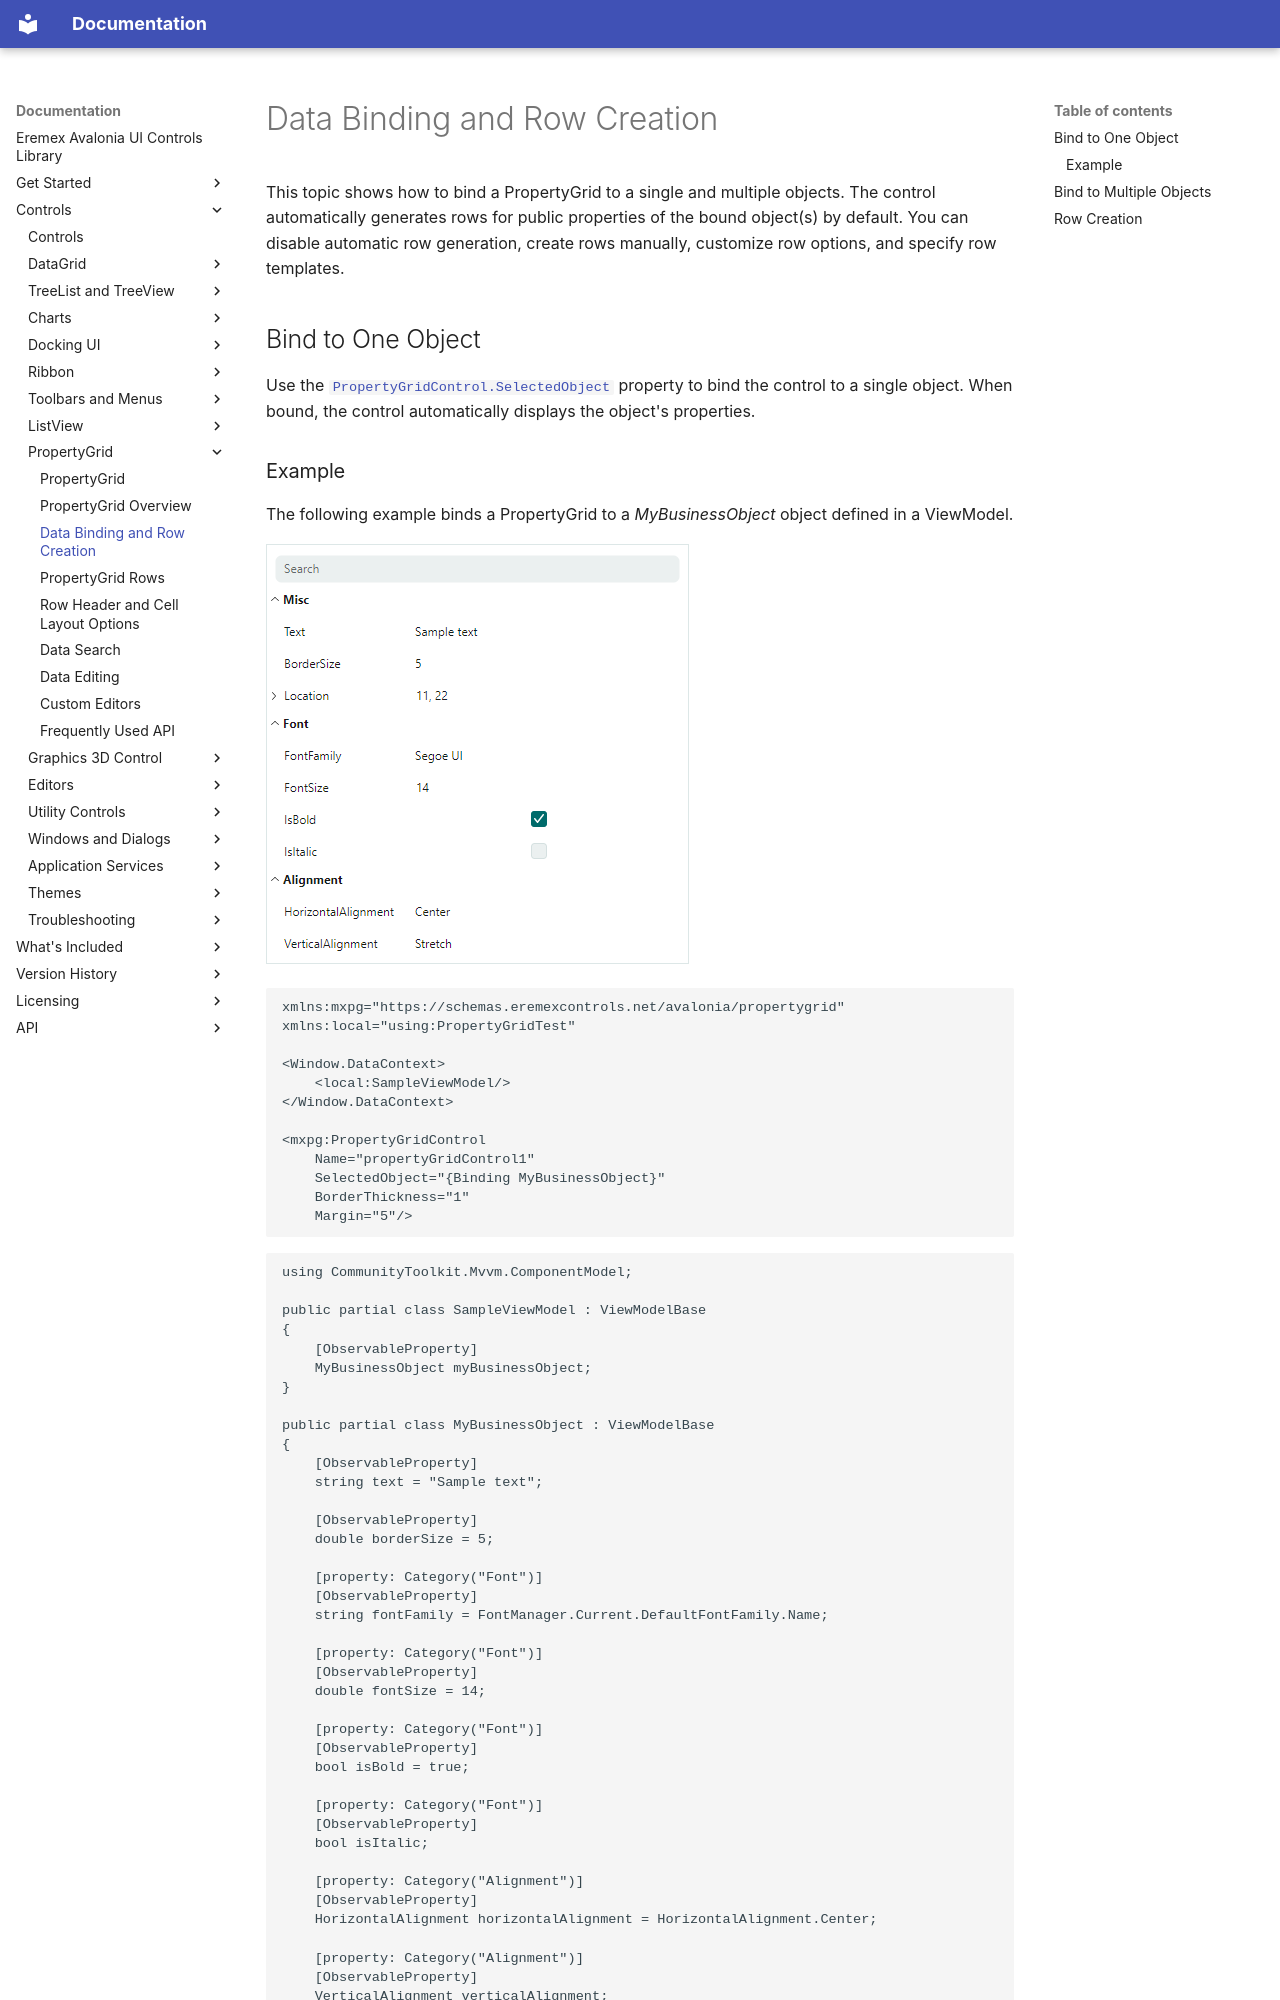

repository: Eremex/controls-doc · page: controls/propertygrid/data-binding/index.html · generator: mkdocs

---
title: Data Binding and Row Creation
order: 900
seealso: []
---

# Data Binding and Row Creation

This topic shows how to bind a PropertyGrid to a single and multiple objects. The control automatically generates rows for public properties of the bound object(s) by default. You can disable automatic row generation, create rows manually, customize row options, and specify row templates.

## Bind to One Object

Use the [`PropertyGridControl.SelectedObject`](../../API/Eremex.AvaloniaUI.Controls.PropertyGrid/PropertyGridControl/SelectedObject.md) property to bind the control to a single object. When bound, the control automatically displays the object's properties.

### Example

The following example binds a PropertyGrid to a _MyBusinessObject_ object defined in a ViewModel.

![propertygrid-sample](../../images/propertygrid-sample.png)

``` xml
xmlns:mxpg="https://schemas.eremexcontrols.net/avalonia/propertygrid"
xmlns:local="using:PropertyGridTest"

<Window.DataContext>
    <local:SampleViewModel/>
</Window.DataContext>

<mxpg:PropertyGridControl 
    Name="propertyGridControl1"
    SelectedObject="{Binding MyBusinessObject}"
    BorderThickness="1"
    Margin="5"/>
```

``` csharp
using CommunityToolkit.Mvvm.ComponentModel;

public partial class SampleViewModel : ViewModelBase
{
    [ObservableProperty]
    MyBusinessObject myBusinessObject;
}

public partial class MyBusinessObject : ViewModelBase
{
    [ObservableProperty]
    string text = "Sample text";

    [ObservableProperty]
    double borderSize = 5;

    [property: Category("Font")]
    [ObservableProperty]
    string fontFamily = FontManager.Current.DefaultFontFamily.Name;

    [property: Category("Font")]
    [ObservableProperty]
    double fontSize = 14;

    [property: Category("Font")]
    [ObservableProperty]
    bool isBold = true;

    [property: Category("Font")]
    [ObservableProperty]
    bool isItalic;

    [property: Category("Alignment")]
    [ObservableProperty]
    HorizontalAlignment horizontalAlignment = HorizontalAlignment.Center;

    [property: Category("Alignment")]
    [ObservableProperty]
    VerticalAlignment verticalAlignment;

    [ObservableProperty]
    Point location = new Point(11, 22);
}

public class ViewModelBase : ObservableObject
{
}
```
